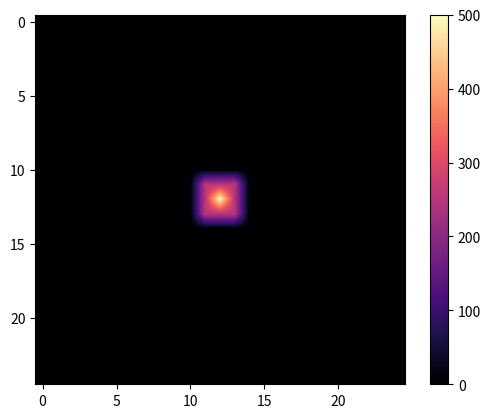

This chart was generated by the following Python code:
import numpy as np
import matplotlib.pyplot as plt
import matplotlib.animation as animation

fig, ax = plt.subplots()

diffusion_rate = 0.1
grid = np.zeros((25, 25))
ghost_grid = np.zeros((27,27))
grid[12,12] = 500
grid[13,12] = 250
grid[11,12] = 250
grid[12,13] = 250
grid[12,11] = 250
grid[11,11] = 250
grid[13,13] = 250
grid[13,11] = 250
grid[11,13] = 250


image = ax.imshow(grid, vmin = 0, vmax = 500, cmap='magma', interpolation = 'bilinear')
scale = fig.colorbar(image)

def updateGrid(frame):
    global grid

    ghost_grid[1:-1, 1:-1] = grid
    ghost_grid[0::len(grid[0]), 1:-1] = grid[0::len(grid[0])]
    ghost_grid[1:-1, 0::len(grid[0])] = grid[:, 0::len(grid[0])]

    up = ghost_grid[:-2, 1:-1]
    down = ghost_grid[2:, 1:-1]
    left = ghost_grid[1:-1, :-2]
    right = ghost_grid[1:-1, 2:]

    total_heat = np.sum(grid)

    ghost_grid[1:-1, 1:-1] = grid + diffusion_rate * ((up + down + left + right) - 4 * grid)
    grid = ghost_grid[1:-1, 1:-1]

    image.set_data(grid)
    ax.set_title(f"Total heat: {total_heat}")
    return(image)
    
ani = animation.FuncAnimation(fig, updateGrid, frames = 100, interval = 100)
plt.show()
